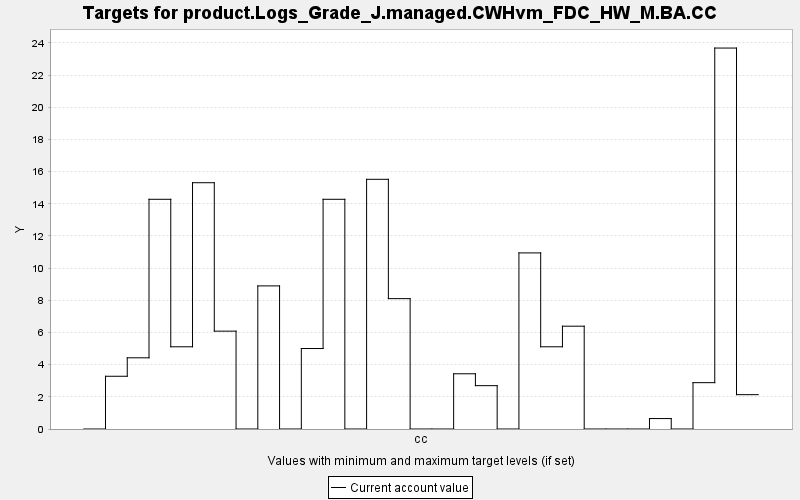

Values plotted in this chart, from the file beside it:
TARGET, PERIOD, YEAR, PERIODWIDTH, MINIMUM, MAXIMUM, MINWEIGHT, MAXWEIGHT, CURRENT, SUMMARY
product.Logs_Grade_J.managed.CWHvm_FDC_H…, 0, 0, 10.0, 0.0, 10000, 1.0, 1.0, 0.0, 0.0
product.Logs_Grade_J.managed.CWHvm_FDC_H…, 1, 10, 10.0, 0.0, 10000, 1.0, 1.0, 3.278, 0.0
product.Logs_Grade_J.managed.CWHvm_FDC_H…, 2, 20, 10.0, 0.0, 10000, 1.0, 1.0, 4.425, 0.0
product.Logs_Grade_J.managed.CWHvm_FDC_H…, 3, 30, 10.0, 0.0, 10000, 1.0, 1.0, 14.28, 0.0
product.Logs_Grade_J.managed.CWHvm_FDC_H…, 4, 40, 10.0, 0.0, 10000, 1.0, 1.0, 5.11, 0.0
product.Logs_Grade_J.managed.CWHvm_FDC_H…, 5, 50, 10.0, 0.0, 10000, 1.0, 1.0, 15.31, 0.0
product.Logs_Grade_J.managed.CWHvm_FDC_H…, 6, 60, 10.0, 0.0, 10000, 1.0, 1.0, 6.082, 0.0
product.Logs_Grade_J.managed.CWHvm_FDC_H…, 7, 70, 10.0, 0.0, 10000, 1.0, 1.0, 0.0, 0.0
product.Logs_Grade_J.managed.CWHvm_FDC_H…, 8, 80, 10.0, 0.0, 10000, 1.0, 1.0, 8.894, 0.0
product.Logs_Grade_J.managed.CWHvm_FDC_H…, 9, 90, 10.0, 0.0, 10000, 1.0, 1.0, 0.0, 0.0
product.Logs_Grade_J.managed.CWHvm_FDC_H…, 10, 100, 10.0, 0.0, 10000, 1.0, 1.0, 5.002, 0.0
product.Logs_Grade_J.managed.CWHvm_FDC_H…, 11, 110, 10.0, 0.0, 10000, 1.0, 1.0, 14.28, 0.0
product.Logs_Grade_J.managed.CWHvm_FDC_H…, 12, 120, 10.0, 0.0, 10000, 1.0, 1.0, 0.0, 0.0
product.Logs_Grade_J.managed.CWHvm_FDC_H…, 13, 130, 10.0, 0.0, 10000, 1.0, 1.0, 15.52, 0.0
product.Logs_Grade_J.managed.CWHvm_FDC_H…, 14, 140, 10.0, 0.0, 10000, 1.0, 1.0, 8.102, 0.0
product.Logs_Grade_J.managed.CWHvm_FDC_H…, 15, 150, 10.0, 0.0, 10000, 1.0, 1.0, 0.0, 0.0
product.Logs_Grade_J.managed.CWHvm_FDC_H…, 16, 160, 10.0, 0.0, 10000, 1.0, 1.0, 0.0, 0.0
product.Logs_Grade_J.managed.CWHvm_FDC_H…, 17, 170, 10.0, 0.0, 10000, 1.0, 1.0, 3.432, 0.0
product.Logs_Grade_J.managed.CWHvm_FDC_H…, 18, 180, 10.0, 0.0, 10000, 1.0, 1.0, 2.694, 0.0
product.Logs_Grade_J.managed.CWHvm_FDC_H…, 19, 190, 10.0, 0.0, 10000, 1.0, 1.0, 0.0, 0.0
product.Logs_Grade_J.managed.CWHvm_FDC_H…, 20, 200, 10.0, 0.0, 10000, 1.0, 1.0, 10.94, 0.0
product.Logs_Grade_J.managed.CWHvm_FDC_H…, 21, 210, 10.0, 0.0, 10000, 1.0, 1.0, 5.11, 0.0
product.Logs_Grade_J.managed.CWHvm_FDC_H…, 22, 220, 10.0, 0.0, 10000, 1.0, 1.0, 6.39, 0.0
product.Logs_Grade_J.managed.CWHvm_FDC_H…, 23, 230, 10.0, 0.0, 10000, 1.0, 1.0, 0.0, 0.0
product.Logs_Grade_J.managed.CWHvm_FDC_H…, 24, 240, 10.0, 0.0, 10000, 1.0, 1.0, 0.0, 0.0
product.Logs_Grade_J.managed.CWHvm_FDC_H…, 25, 250, 10.0, 0.0, 10000, 1.0, 1.0, 0.0, 0.0
product.Logs_Grade_J.managed.CWHvm_FDC_H…, 26, 260, 10.0, 0.0, 10000, 1.0, 1.0, 0.649, 0.0
product.Logs_Grade_J.managed.CWHvm_FDC_H…, 27, 270, 10.0, 0.0, 10000, 1.0, 1.0, 0.0, 0.0
product.Logs_Grade_J.managed.CWHvm_FDC_H…, 28, 280, 10.0, 0.0, 10000, 1.0, 1.0, 2.88, 0.0
product.Logs_Grade_J.managed.CWHvm_FDC_H…, 29, 290, 10.0, 0.0, 10000, 1.0, 1.0, 23.68, 0.0
product.Logs_Grade_J.managed.CWHvm_FDC_H…, 30, 300, 10.0, 0.0, 10000, 1.0, 1.0, 2.135, 0.0
